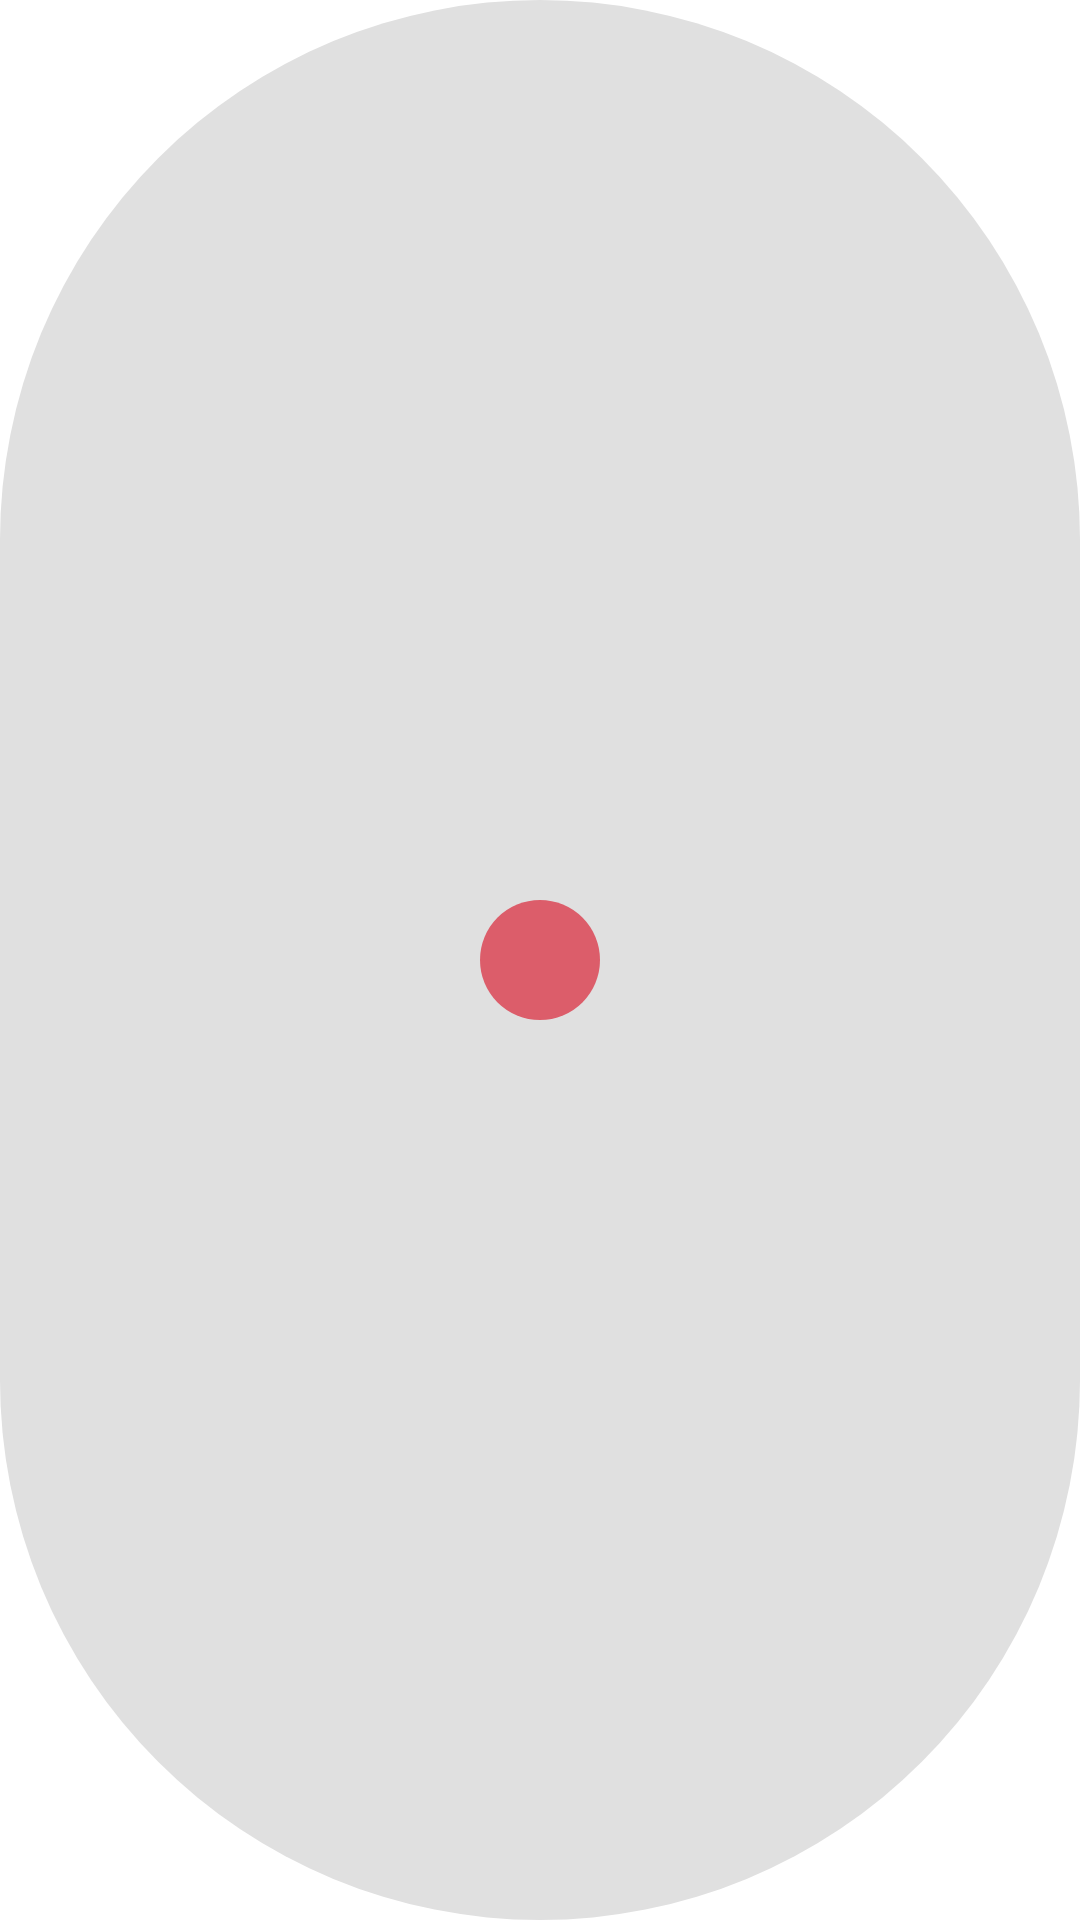

This screen was rendered from an Android layout file. Write that file and the resources it references.
<!-- AndroidManifest.xml: application theme Theme.MorningIsMiracle -->
<!-- res/layout/color_palette_view.xml -->
<?xml version="1.0" encoding="utf-8"?>
<LinearLayout xmlns:android="http://schemas.android.com/apk/res/android"
    android:id="@+id/colorSelectView"
    android:layout_width="50dp"
    android:layout_height="50dp"
    android:layout_marginVertical="3dp"
    android:background="@drawable/circle"
    android:gravity="center">

    <View
        android:id="@+id/colorView"
        android:layout_width="40dp"
        android:layout_height="40dp"
        android:background="@drawable/circle"
        android:backgroundTint="@color/main_1" />

</LinearLayout>
<!-- resources referenced by this layout -->
<resources>
  <color name="main_1">#DC5D6A</color>
  <!-- drawable circle (drawable) -->
  <?xml version="1.0" encoding="utf-8"?>
  <shape xmlns:android="http://schemas.android.com/apk/res/android">
      <corners android:radius="360dp" />
      <solid android:color="@color/background_light_grey" />
  </shape>
  <style name="Theme.MorningIsMiracle" parent="Theme.MaterialComponents.DayNight.NoActionBar">
          
          <item name="colorPrimary">@color/main_6</item>
          <item name="colorPrimaryDark">@color/main_6</item>
          
          <item name="android:statusBarColor">@color/white</item>
          <item name="colorAccent">@color/main_9</item>
          
      </style>
  <color name="background_light_grey">#E0E0E0</color>
  <color name="main_6">#53ADCA</color>
  <color name="white">#FFFFFFFF</color>
  <color name="main_9">#DCA1D4</color>
</resources>
